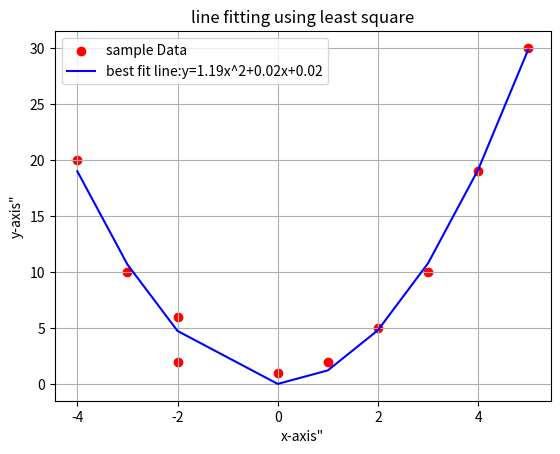

Generate this figure with matplotlib:
import numpy as np
import matplotlib.pyplot as plt
### x and y values ###

x = np.array([-4, -3, -2, -2, 0, 1, 2, 3, 4, 5])
y = np.array([20, 10, 6, 2, 1, 2, 5, 10, 19, 30])


# fit a line y = ax+b using numpy's polyfit

a,b,c = np.polyfit(x,y,2) #1 is linear

#plot original scatter points 
plt.scatter(x,y,color='red',label="sample Data")

# generate y-values for the fitted line
y_fit=a*x*x+b*x+c

#plot best.fit line
plt.plot(x,y_fit, color='blue', label=f"best fit line:y={a:.2f}x^2+{b:.2f}x+{c:.2f}")
plt.xlabel('x-axis"')
plt.ylabel('y-axis"')
plt.title("line fitting using least square")
plt.legend()
plt.grid()
plt.show()